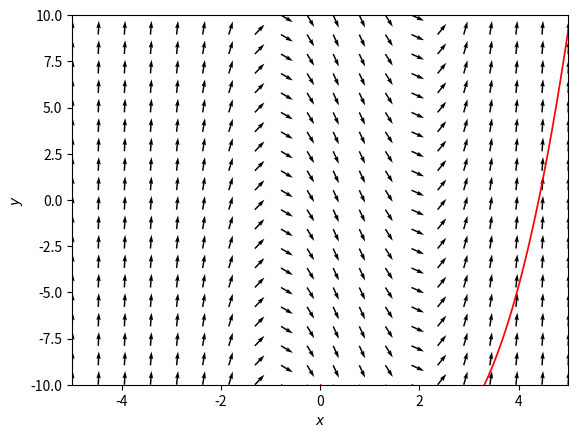

The script that saved this image:
"""
Plots the direction field for a first order ODE
"""
import matplotlib.pyplot as plt
from scipy import *
from scipy import integrate
from scipy.integrate import ode
import numpy as np


class DirFieldPlotter(object):

    def __init__(self):
        self.__y_vals =[]



    def plot(self, vf, integrator_type, method, dt, time_interval, ic, color):
        r = ode(vf).set_integrator(integrator_type, method=method, max_step=dt)

        t_start = time_interval[0]
        t_end = time_interval[1]
        r.set_initial_value(ic, t_start).set_f_params()

        while r.successful() and r.t + dt < t_end:
            r.integrate(r.t + dt)
            self.__y_vals.append(r.y)

        S = np.array(np.real(self.__y_vals))

        fig = plt.figure(num=1)
        ax = fig.add_subplot(111)
        ax.plot(S[:, 0], S[:, 1], color=color, lw=1.25)

        X, Y = np.meshgrid(np.linspace(-5, 5, 20), np.linspace(-10, 10, 20))
        U = 1
        V = X ** 2 - X - 2
        # Normalize arrows
        N = np.sqrt(U ** 2 + V ** 2)
        U2, V2 = U / N, V / N
        ax.quiver(X, Y, U2, V2)

        plt.xlim([-5, 5])
        plt.ylim([-10, 10])
        plt.xlabel(r"$x$")
        plt.ylabel(r"$y$")
        plt.show()


def vf(t,x):
  dx=np.zeros(2)
  dx[0]=1
  dx[1]=x[0]**2-x[0]-2
  return dx

if __name__ == '__main__':

    dt = 0.01
    time_interval = (0.0, 10.0)
    ic = (0.0, -10.0)
    dir_field_plotter = DirFieldPlotter()
    dir_field_plotter.plot(vf=vf, integrator_type='vode', method='bdf', dt=dt, time_interval=time_interval, ic=ic, color='r')
